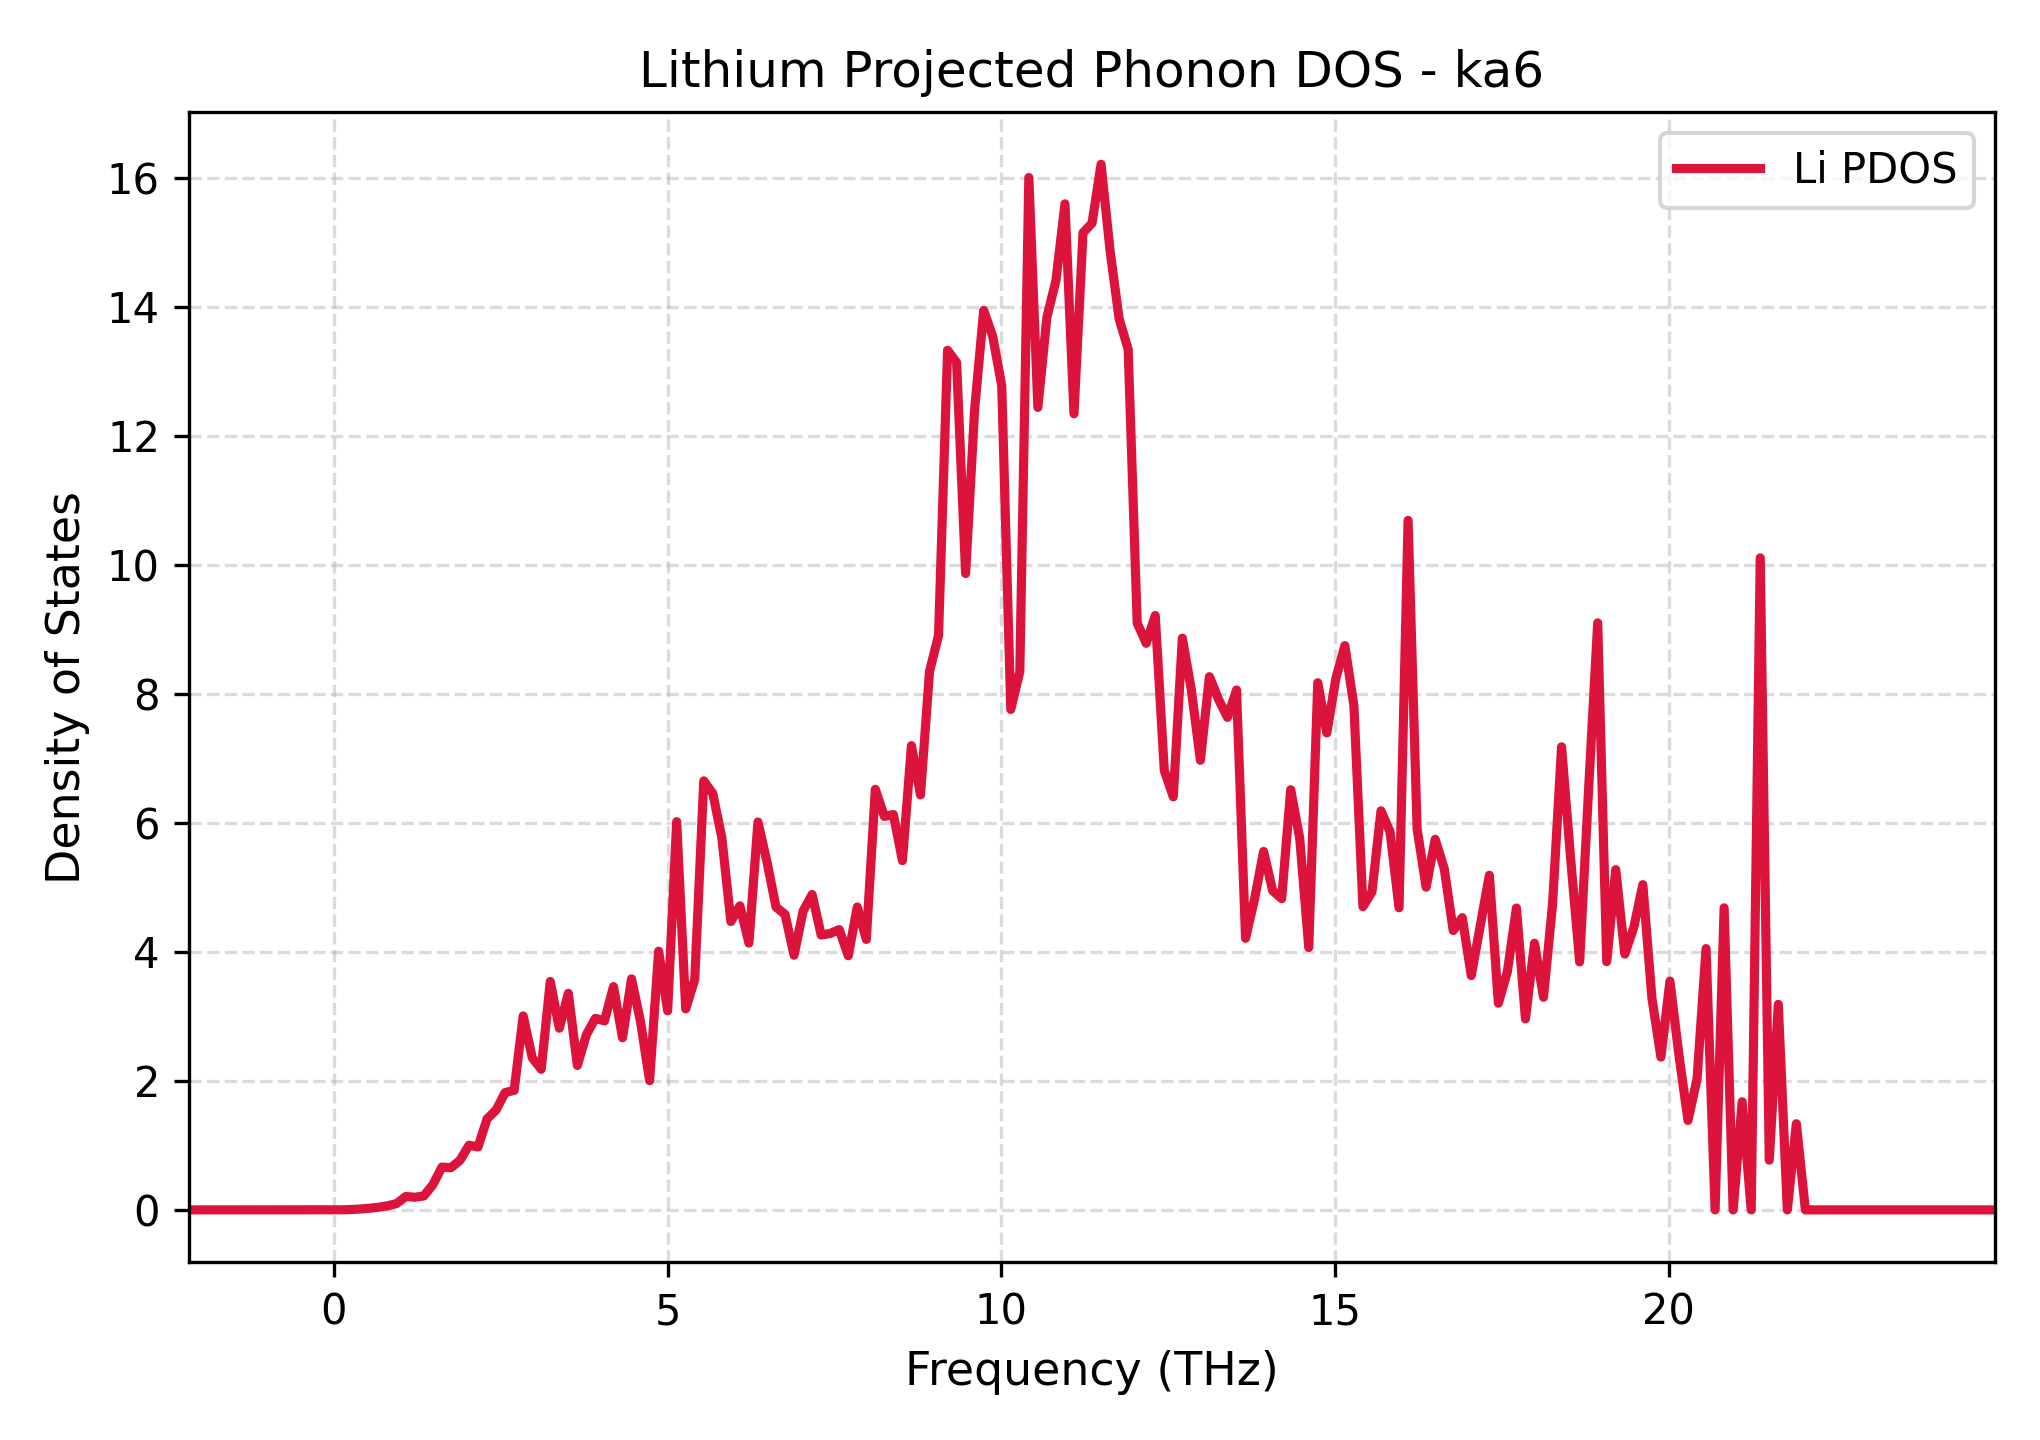

The file beside this chart, header and first rows:
Frequency_THz, Lithium_PDOS
-2.166, 0.0
-2.031, 0.0
-1.896, 0.0
-1.76, 0.0
-1.625, 0.0
-1.49, 0.0
-1.355, 0.0
-1.219, 0.0
-1.084, 0.0
-0.949, 0.0
-0.8137, 0.0
-0.6784, 0.0
-0.5432, 0.0
-0.4079, 0.0
-0.2727, 0.0
-0.1374, 0.0
-0.002174, 0.0
0.1331, 0.001202
0.2683, 0.005932
0.4036, 0.01398
0.5388, 0.02572
0.6741, 0.04169
0.8094, 0.06386
0.9446, 0.09962
1.08, 0.2075
1.215, 0.196
1.35, 0.2162
1.486, 0.391
1.621, 0.6638
1.756, 0.6535
1.891, 0.7682
2.027, 1.002
2.162, 0.976
2.297, 1.41
2.432, 1.548
2.568, 1.819
2.703, 1.854
2.838, 3.007
2.973, 2.36
3.109, 2.18
3.244, 3.541
3.379, 2.817
3.514, 3.358
3.65, 2.239
3.785, 2.716
3.92, 2.97
4.055, 2.93
4.191, 3.462
4.326, 2.668
4.461, 3.582
4.596, 2.915
4.732, 2.003
4.867, 4.011
5.002, 3.086
5.137, 6.019
5.273, 3.117
5.408, 3.571
5.543, 6.652
5.678, 6.456
5.814, 5.77
... 141 more rows
